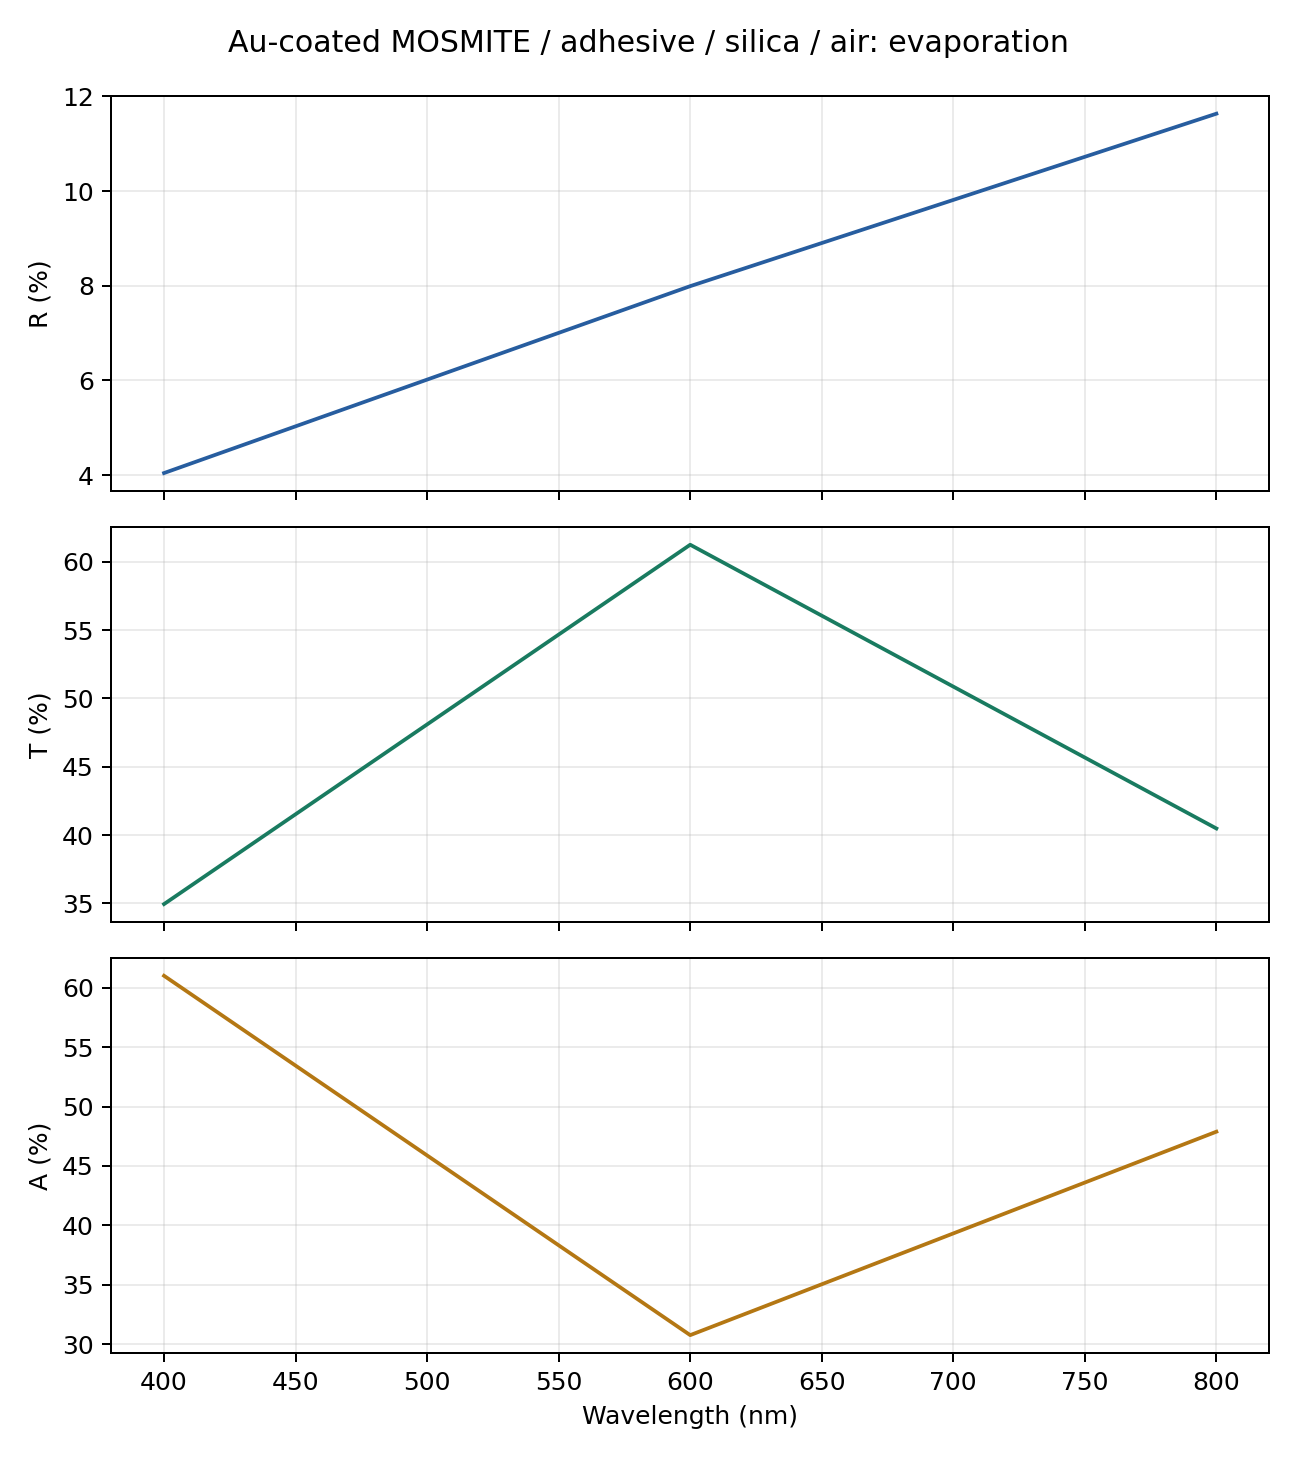

Data behind this chart, as committed beside it:
wavelength_nm, order, slices, grid, R, T, R_x, T_x, R_y, T_y, A, cross_R, cross_T, phase_average_error, xy_power_difference, basis, harmonics, core_layers, cap_layers, total_pattern_layers, coalesced_raster_layers, unpolarized, seconds
400.0, 16, 150, 512, 0.04044, 0.3495, 0.04044, 0.3495, 0.04044, 0.3495, 0.6101, 0.0, 0.0, 1.5543122344752192e-15, 0.0, D6-star-source, 817, 150, 23, 173, 0, D6 x=y equality, 144.6
600.0, 16, 150, 512, 0.07992, 0.6125, 0.07992, 0.6125, 0.07992, 0.6125, 0.3076, 0.0, 0.0, 1.5543122344752192e-15, 0.0, D6-star-source, 817, 150, 23, 173, 0, D6 x=y equality, 133.3
800.0, 16, 150, 512, 0.1163, 0.4048, 0.1163, 0.4048, 0.1163, 0.4048, 0.4788, 0.0, 0.0, 2.609024107869118e-15, 0.0, D6-star-source, 817, 150, 23, 173, 0, D6 x=y equality, 133.5
